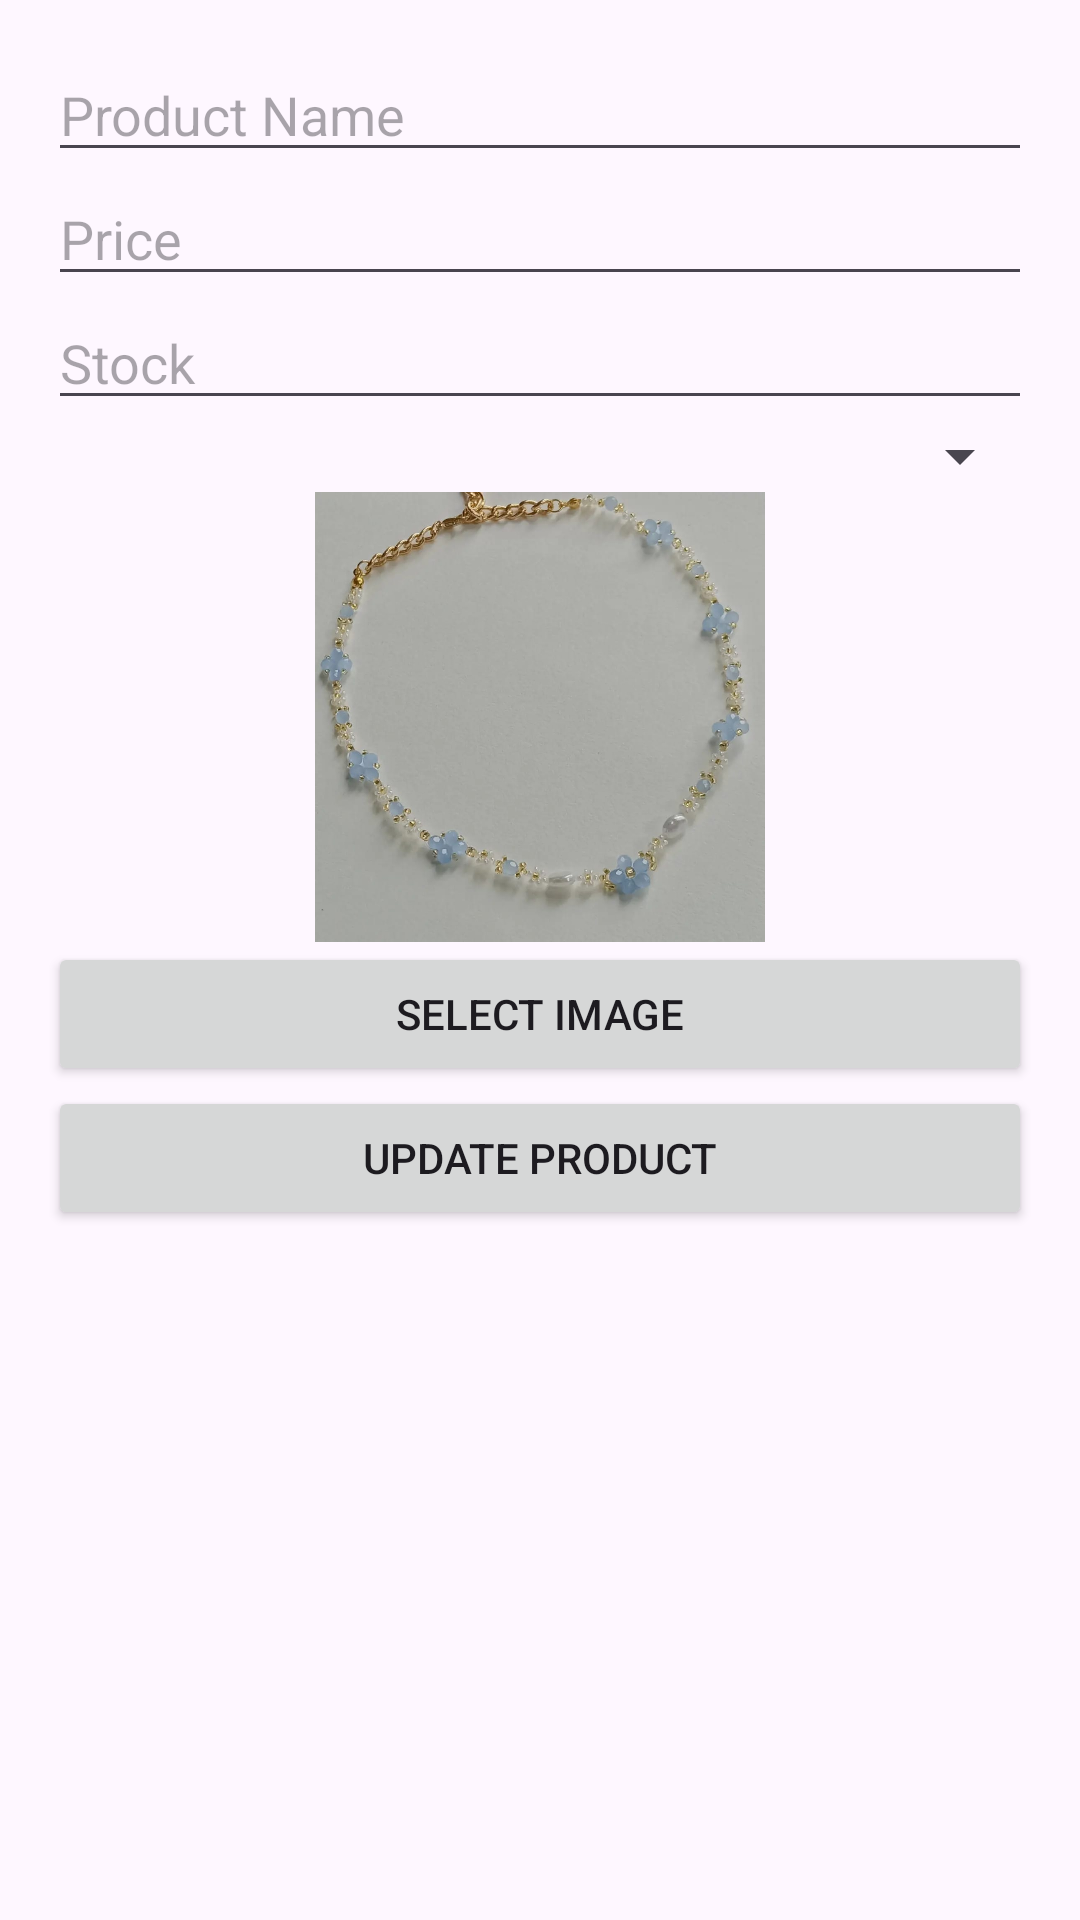

Here is an Android app screen rendered from its layout file. Give the layout XML and the strings, colors and styles it references.
<!-- AndroidManifest.xml: application theme Theme.Justaddgelang -->
<!-- res/layout/activity_edit_product.xml -->
<?xml version="1.0" encoding="utf-8"?>
<ScrollView xmlns:android="http://schemas.android.com/apk/res/android"
    xmlns:tools="http://schemas.android.com/tools"
    android:layout_width="match_parent"
    android:layout_height="match_parent">

    <LinearLayout
        android:layout_width="match_parent"
        android:layout_height="wrap_content"
        android:padding="16dp"
        android:orientation="vertical">

        <EditText
            android:id="@+id/editProductName"
            android:layout_width="match_parent"
            android:layout_height="wrap_content"
            android:hint="Product Name"
            tools:ignore="TouchTargetSizeCheck" />

        <EditText
            android:id="@+id/editProductPrice"
            android:layout_width="match_parent"
            android:layout_height="wrap_content"
            android:hint="Price"
            android:inputType="numberDecimal"
            tools:ignore="TouchTargetSizeCheck" />

        <EditText
            android:id="@+id/editProductStock"
            android:layout_width="match_parent"
            android:layout_height="wrap_content"
            android:hint="Stock"
            android:inputType="number"
            tools:ignore="TouchTargetSizeCheck" />

        <Spinner
            android:id="@+id/editProductCategorySpinner"
            android:layout_width="match_parent"
            android:layout_height="wrap_content"
            tools:ignore="TouchTargetSizeCheck" />

        <ImageView
            android:id="@+id/editProductImageView"
            android:layout_width="150dp"
            android:layout_height="150dp"
            android:layout_gravity="center"
            android:scaleType="centerCrop"
            android:src="@drawable/bridgertonnecklace" />

        <Button
            android:id="@+id/btnSelectImage"
            android:layout_width="match_parent"
            android:layout_height="wrap_content"
            android:text="Select Image" />

        <Button
            android:id="@+id/btnUpdateProduct"
            android:layout_width="match_parent"
            android:layout_height="wrap_content"
            android:text="Update Product" />
    </LinearLayout>
</ScrollView>
<!-- resources referenced by this layout -->
<resources>
  <!-- drawable bridgertonnecklace: jpg bitmap (drawable, 52792 bytes) -->
  <style name="Theme.Justaddgelang" parent="Base.Theme.Justaddgelang" />
  <style name="Base.Theme.Justaddgelang" parent="Theme.Material3.DayNight.NoActionBar">
          
          
      </style>
</resources>
